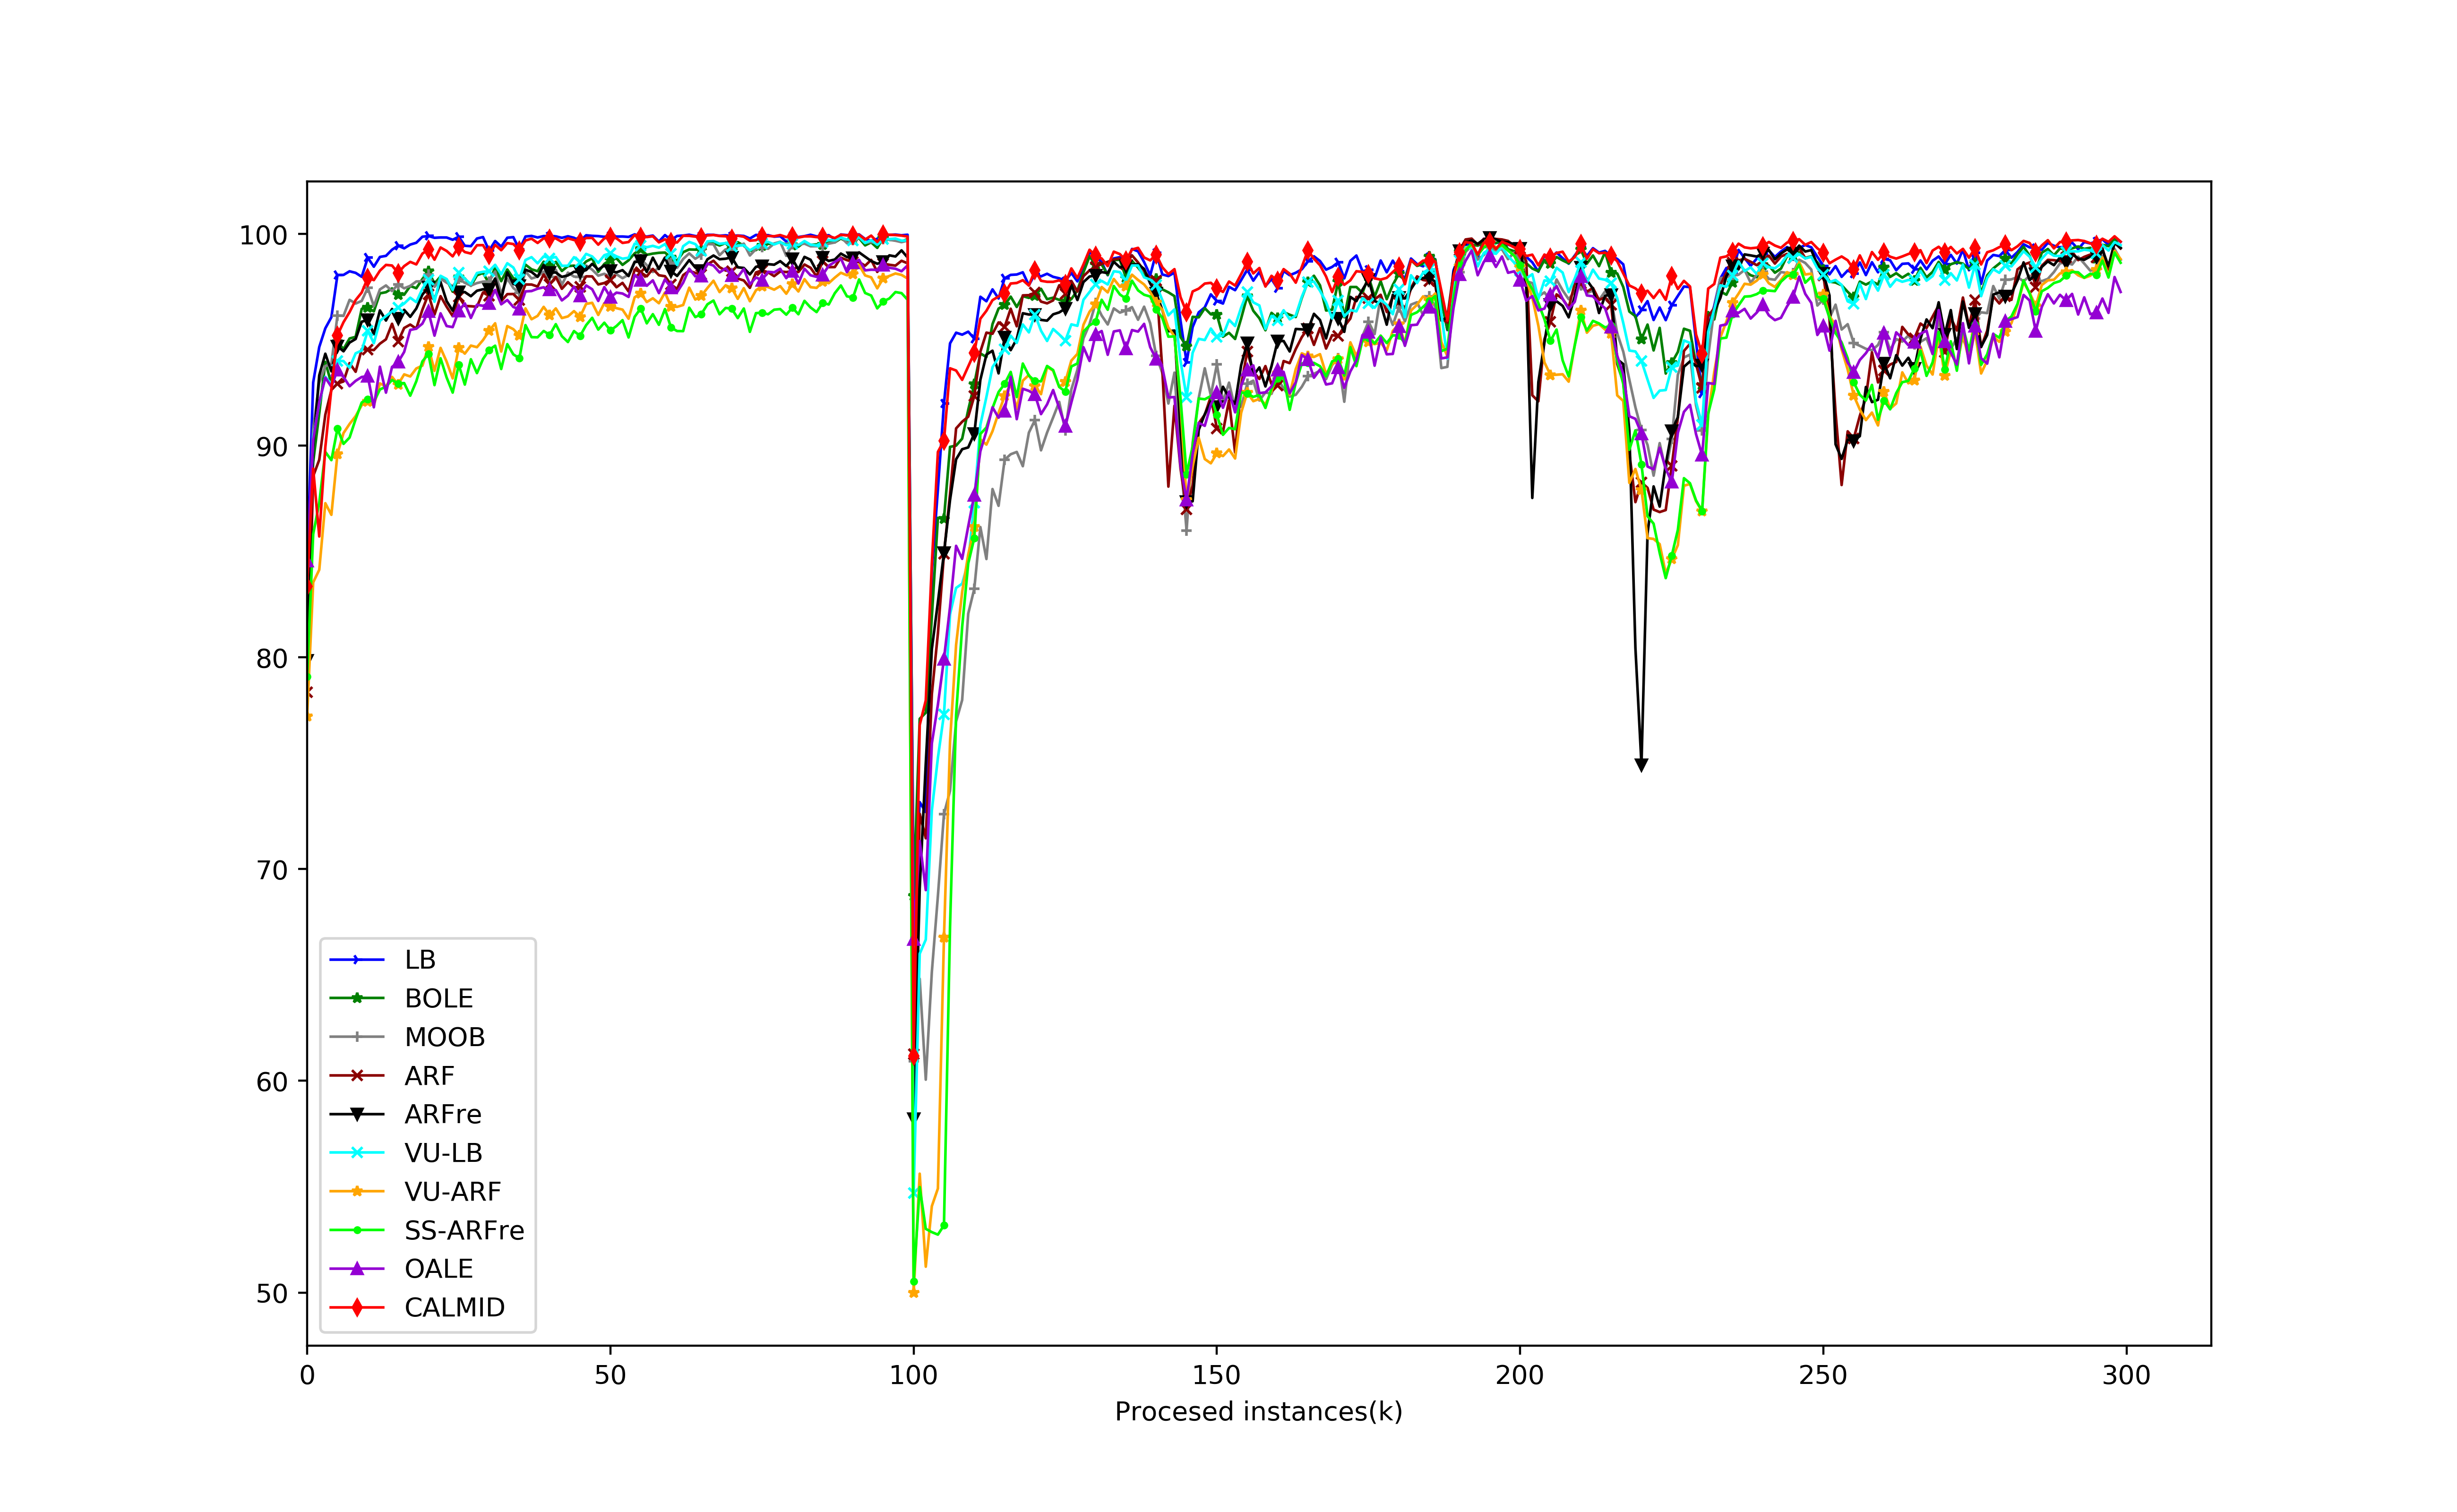

Data behind this chart, as committed beside it:
, LB, BOLE, MOOB, ARF, ARFre, VU-LB, VU-ARF, SS-ARFre, OALE, CALMID
0, 0.8433, 0.844, 0.837, 0.7836, 0.7985, 0.8325, 0.7721, 0.791, 0.8456, 0.8335
1, 0.9299, 0.8923, 0.9078, 0.8856, 0.8996, 0.9044, 0.8355, 0.8582, 0.9028, 0.8892
2, 0.9466, 0.9153, 0.9297, 0.8934, 0.9333, 0.9198, 0.8414, 0.873, 0.9207, 0.8572
3, 0.9555, 0.9396, 0.9377, 0.9147, 0.9435, 0.9326, 0.8729, 0.8971, 0.9322, 0.8993
4, 0.9607, 0.9293, 0.9387, 0.9264, 0.9351, 0.9292, 0.8674, 0.8932, 0.9279, 0.9269
5, 0.9807, 0.949, 0.9615, 0.9294, 0.947, 0.9401, 0.8962, 0.9081, 0.9359, 0.9522
6, 0.9807, 0.9457, 0.9613, 0.9304, 0.9446, 0.94, 0.906, 0.9009, 0.9324, 0.9584
7, 0.9824, 0.9507, 0.9689, 0.939, 0.9487, 0.9369, 0.9103, 0.9039, 0.9281, 0.9632
8, 0.9817, 0.9514, 0.9672, 0.9349, 0.9504, 0.9437, 0.914, 0.9126, 0.9307, 0.9688
9, 0.9798, 0.9647, 0.9684, 0.9456, 0.9586, 0.945, 0.9191, 0.9204, 0.9325, 0.9724
10, 0.9888, 0.9652, 0.9746, 0.9455, 0.9594, 0.9543, 0.9209, 0.9221, 0.9329, 0.9793
11, 0.9846, 0.9635, 0.9659, 0.9452, 0.9527, 0.9484, 0.9191, 0.9207, 0.9182, 0.9782
12, 0.9892, 0.972, 0.9738, 0.9482, 0.9639, 0.959, 0.9294, 0.9266, 0.9374, 0.9827
13, 0.9897, 0.9725, 0.9757, 0.9503, 0.9592, 0.9612, 0.9281, 0.9279, 0.9251, 0.9854
14, 0.9926, 0.9743, 0.9731, 0.9576, 0.9646, 0.9635, 0.9325, 0.9311, 0.9372, 0.9851
15, 0.9945, 0.9714, 0.9763, 0.9493, 0.9602, 0.9653, 0.929, 0.9294, 0.9395, 0.9817
16, 0.9933, 0.9714, 0.9744, 0.9556, 0.9642, 0.9672, 0.9337, 0.9296, 0.9443, 0.9849
17, 0.995, 0.9755, 0.9755, 0.9572, 0.9609, 0.9699, 0.9327, 0.9236, 0.9547, 0.9869
18, 0.9959, 0.9744, 0.9776, 0.9553, 0.9648, 0.9678, 0.9365, 0.9304, 0.9553, 0.9857
19, 0.9987, 0.9787, 0.9777, 0.9642, 0.9714, 0.9741, 0.9378, 0.9398, 0.9577, 0.9908
20, 0.9991, 0.9824, 0.9809, 0.9716, 0.9749, 0.9785, 0.9466, 0.9433, 0.9634, 0.9928
21, 0.9982, 0.9766, 0.9751, 0.962, 0.9692, 0.968, 0.9354, 0.9286, 0.952, 0.9879
22, 0.9984, 0.98, 0.9789, 0.9707, 0.9773, 0.9803, 0.9462, 0.9413, 0.9625, 0.9937
23, 0.9984, 0.9786, 0.9771, 0.9657, 0.9683, 0.9787, 0.9397, 0.9322, 0.9566, 0.992
24, 0.9973, 0.9728, 0.9754, 0.9613, 0.9638, 0.9736, 0.9318, 0.9251, 0.956, 0.9895
25, 0.9987, 0.9795, 0.9789, 0.9705, 0.9726, 0.9818, 0.9463, 0.9382, 0.9637, 0.9941
26, 0.9945, 0.979, 0.9769, 0.9661, 0.9726, 0.9789, 0.9435, 0.9289, 0.9673, 0.9915
27, 0.9943, 0.9756, 0.9757, 0.9659, 0.9706, 0.9763, 0.9473, 0.9409, 0.9604, 0.9908
28, 0.9979, 0.9805, 0.9768, 0.9657, 0.9732, 0.9816, 0.9466, 0.9343, 0.9666, 0.9947
29, 0.9986, 0.9816, 0.9775, 0.9724, 0.9739, 0.9822, 0.9499, 0.941, 0.9661, 0.9948
30, 0.9922, 0.9767, 0.9775, 0.9708, 0.9738, 0.9824, 0.9543, 0.9453, 0.9673, 0.99
31, 0.9967, 0.9844, 0.9823, 0.9785, 0.979, 0.9855, 0.9578, 0.9473, 0.9736, 0.9949
32, 0.9941, 0.9777, 0.9717, 0.9683, 0.9691, 0.981, 0.9445, 0.9362, 0.9668, 0.9924
33, 0.9983, 0.9833, 0.979, 0.9716, 0.9819, 0.9862, 0.9565, 0.948, 0.9689, 0.9957
34, 0.9986, 0.9791, 0.9745, 0.9717, 0.9765, 0.9842, 0.9551, 0.9432, 0.9655, 0.9953
35, 0.9926, 0.9782, 0.9721, 0.9689, 0.9755, 0.9787, 0.952, 0.9413, 0.9645, 0.9923
36, 0.9988, 0.9855, 0.9823, 0.9762, 0.9832, 0.9878, 0.9649, 0.957, 0.9729, 0.997
37, 0.9991, 0.9834, 0.979, 0.9762, 0.9821, 0.9891, 0.9598, 0.9513, 0.9731, 0.9978
38, 0.9984, 0.9824, 0.9799, 0.9752, 0.9798, 0.9862, 0.9613, 0.9512, 0.9742, 0.9958
39, 0.9991, 0.9869, 0.9822, 0.9809, 0.9853, 0.9895, 0.9656, 0.9542, 0.9748, 0.998
40, 0.999, 0.985, 0.9798, 0.9762, 0.9818, 0.9885, 0.9616, 0.9524, 0.9737, 0.9979
41, 0.9989, 0.9869, 0.9831, 0.9797, 0.9818, 0.9892, 0.9649, 0.9574, 0.9735, 0.9979
42, 0.9982, 0.9826, 0.976, 0.9742, 0.9798, 0.985, 0.9603, 0.9518, 0.9687, 0.9963
43, 0.999, 0.9849, 0.9818, 0.9773, 0.9805, 0.985, 0.9611, 0.949, 0.9709, 0.998
44, 0.9982, 0.9851, 0.9799, 0.9748, 0.9822, 0.9891, 0.9636, 0.9542, 0.9751, 0.9972
45, 0.9967, 0.984, 0.9797, 0.9752, 0.982, 0.9866, 0.9609, 0.9519, 0.9708, 0.9963
46, 0.9994, 0.9871, 0.9852, 0.98, 0.983, 0.9906, 0.967, 0.957, 0.9757, 0.9981
47, 0.9992, 0.9885, 0.9832, 0.98, 0.9859, 0.9894, 0.9675, 0.9604, 0.9739, 0.9982
48, 0.999, 0.9822, 0.9803, 0.9762, 0.9832, 0.9864, 0.9618, 0.9549, 0.9684, 0.995
49, 0.9987, 0.9859, 0.9812, 0.9769, 0.9851, 0.99, 0.9674, 0.9581, 0.975, 0.998
50, 0.9993, 0.9879, 0.9798, 0.9783, 0.9826, 0.991, 0.9656, 0.9545, 0.9701, 0.9987
51, 0.9988, 0.9886, 0.981, 0.9749, 0.9819, 0.9895, 0.965, 0.9565, 0.9723, 0.998
52, 0.9988, 0.9854, 0.9792, 0.9769, 0.9829, 0.9884, 0.9643, 0.9593, 0.9719, 0.9958
53, 0.9986, 0.9876, 0.9808, 0.9729, 0.9801, 0.9888, 0.96, 0.9512, 0.9703, 0.9962
54, 0.9999, 0.9909, 0.987, 0.9832, 0.9867, 0.9955, 0.9701, 0.9609, 0.9807, 0.9995
55, 0.999, 0.9928, 0.9882, 0.9819, 0.9873, 0.9946, 0.972, 0.9649, 0.9783, 0.9988
56, 0.9988, 0.9902, 0.9853, 0.98, 0.9821, 0.9938, 0.9679, 0.9578, 0.9756, 0.9986
57, 0.9993, 0.9908, 0.9821, 0.9835, 0.9889, 0.9944, 0.9697, 0.9622, 0.9781, 0.999
58, 0.9965, 0.9911, 0.9841, 0.9805, 0.9835, 0.9935, 0.9673, 0.9571, 0.9721, 0.9961
59, 0.9995, 0.9913, 0.989, 0.9801, 0.9888, 0.9953, 0.9724, 0.9646, 0.9787, 0.9975
... 240 more rows
